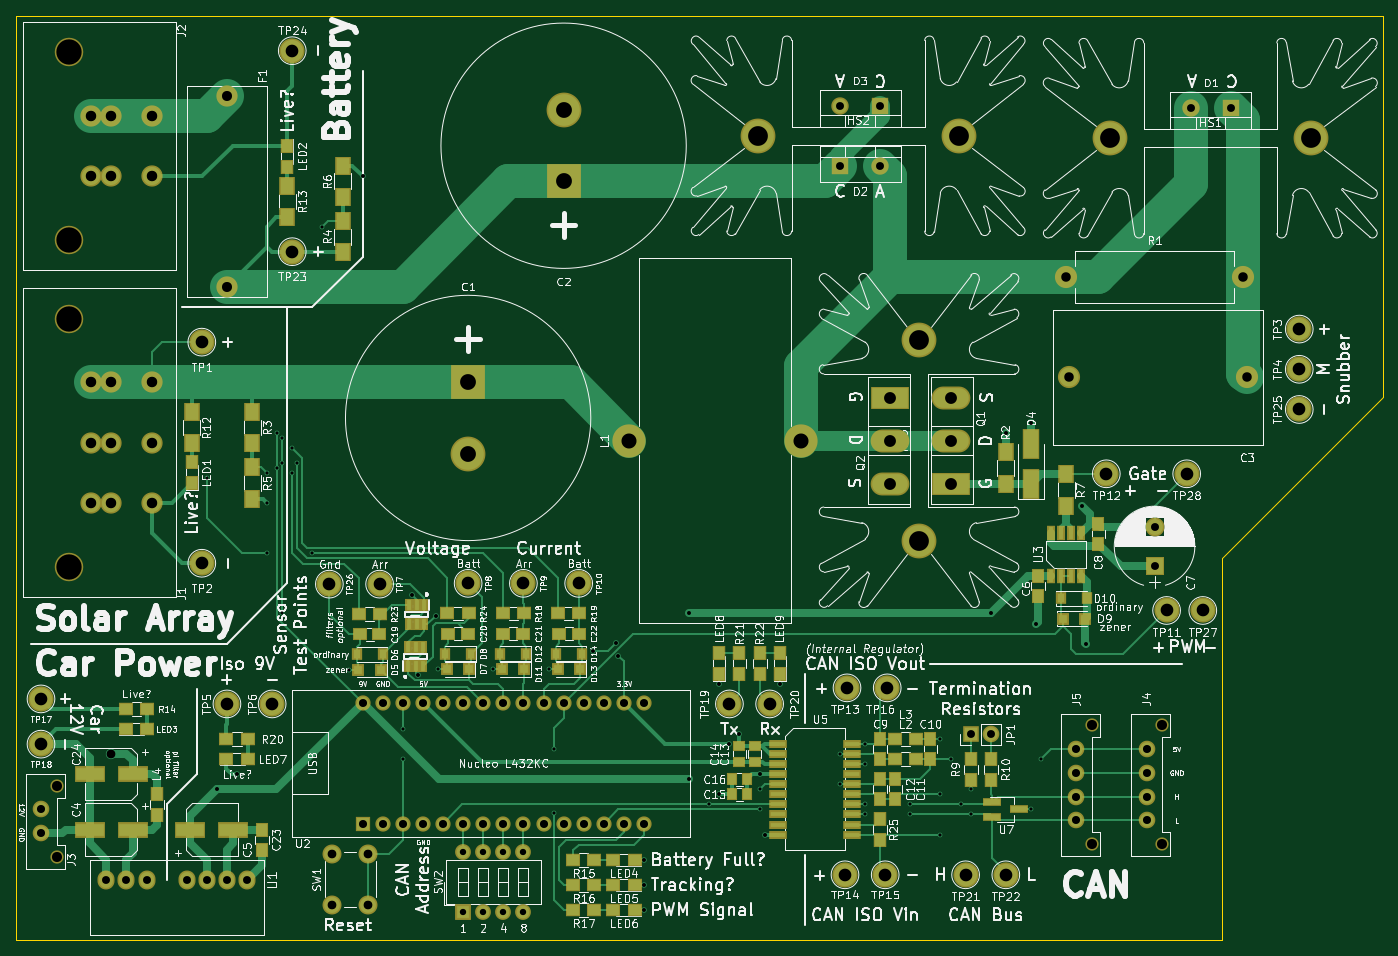
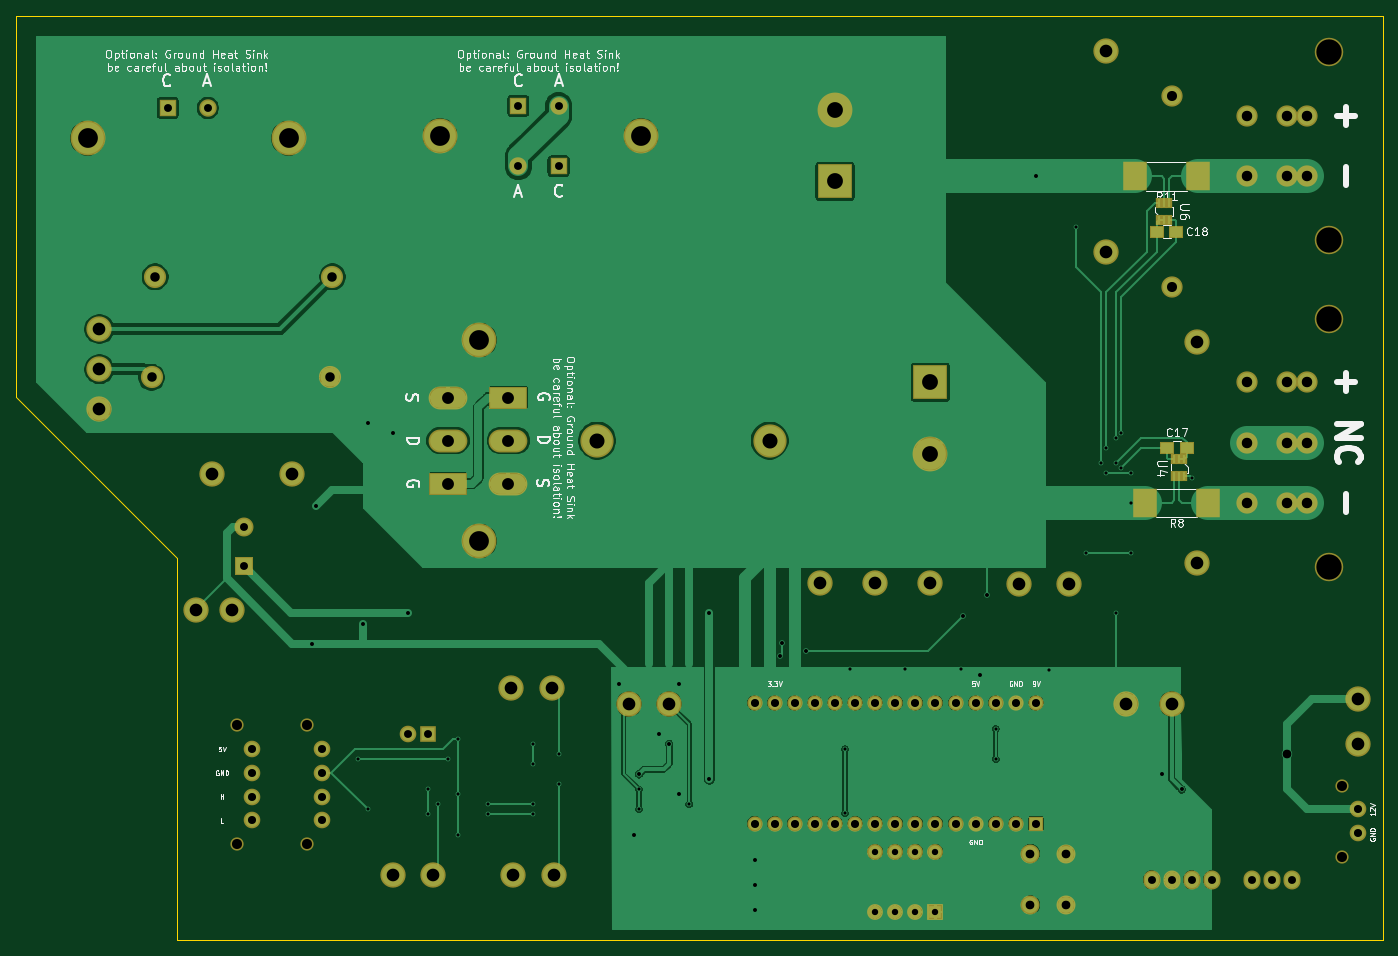
Circuit board: 9 layer files. Board 172.7 x 116.8 mm.
- bottom_copper: MPPT-B_Cu.gbl (198875 bytes)
- bottom_mask: MPPT-B_Mask.gbs (6593 bytes)
- bottom_silk: MPPT-B_SilkS.gbo (64171 bytes)
- outline: MPPT-Edge_Cuts.gm1 (830 bytes)
- top_copper: MPPT-F_Cu.gtl (48800 bytes)
- top_mask: MPPT-F_Mask.gts (12008 bytes)
- top_silk: MPPT-F_SilkS.gto (249112 bytes)
- drill: MPPT-NPTH.drl (505 bytes)
- drill: MPPT-PTH.drl (3831 bytes)

=== bottom_copper: MPPT-B_Cu.gbl (198875 bytes, source omitted) ===
=== bottom_mask: MPPT-B_Mask.gbs (6593 bytes, source omitted) ===
=== bottom_silk: MPPT-B_SilkS.gbo (64171 bytes, source omitted) ===
=== outline: MPPT-Edge_Cuts.gm1 ===
%TF.GenerationSoftware,KiCad,Pcbnew,5.1.6-c6e7f7d~87~ubuntu18.04.1*%
%TF.CreationDate,2020-09-05T21:12:04-05:00*%
%TF.ProjectId,MPPT,4d505054-2e6b-4696-9361-645f70636258,Rev1.2+*%
%TF.SameCoordinates,Original*%
%TF.FileFunction,Profile,NP*%
%FSLAX46Y46*%
G04 Gerber Fmt 4.6, Leading zero omitted, Abs format (unit mm)*
G04 Created by KiCad (PCBNEW 5.1.6-c6e7f7d~87~ubuntu18.04.1) date 2020-09-05 21:12:04*
%MOMM*%
%LPD*%
G01*
G04 APERTURE LIST*
%TA.AperFunction,Profile*%
%ADD10C,0.150000*%
%TD*%
G04 APERTURE END LIST*
D10*
X203835000Y-79375000D02*
X183515000Y-99695000D01*
X203835000Y-31115000D02*
X203835000Y-79375000D01*
X203835000Y-31115000D02*
X31115000Y-31115000D01*
X183515000Y-147955000D02*
X183515000Y-99695000D01*
X31115000Y-147955000D02*
X183515000Y-147955000D01*
X31115000Y-31115000D02*
X31115000Y-147955000D01*
M02*

=== top_copper: MPPT-F_Cu.gtl (48800 bytes, source omitted) ===
=== top_mask: MPPT-F_Mask.gts (12008 bytes, source omitted) ===
=== top_silk: MPPT-F_SilkS.gto (249112 bytes, source omitted) ===
=== drill: MPPT-NPTH.drl ===
M48
; DRILL file {KiCad 5.1.6-c6e7f7d~87~ubuntu18.04.1} date Sat Sep  5 21:12:07 2020
; FORMAT={-:-/ absolute / metric / decimal}
; #@! TF.CreationDate,2020-09-05T21:12:07-05:00
; #@! TF.GenerationSoftware,Kicad,Pcbnew,5.1.6-c6e7f7d~87~ubuntu18.04.1
; #@! TF.FileFunction,NonPlated,1,2,NPTH
FMAT,2
METRIC
T1C1.270
T2C3.200
%
G90
G05
T1
X36.25Y-128.445
X36.25Y-137.445
X175.95Y-120.825
X175.95Y-135.825
X167.06Y-120.825
X167.06Y-135.825
T2
X37.84Y-69.41
X37.84Y-100.77
X37.84Y-35.755
X37.84Y-59.495
T0
M30

=== drill: MPPT-PTH.drl ===
M48
; DRILL file {KiCad 5.1.6-c6e7f7d~87~ubuntu18.04.1} date Sat Sep  5 21:12:07 2020
; FORMAT={-:-/ absolute / metric / decimal}
; #@! TF.CreationDate,2020-09-05T21:12:07-05:00
; #@! TF.GenerationSoftware,Kicad,Pcbnew,5.1.6-c6e7f7d~87~ubuntu18.04.1
; #@! TF.FileFunction,Plated,1,2,PTH
FMAT,2
METRIC
T1C0.400
T2C0.500
T3C0.800
T4C1.000
T5C1.020
T6C1.021
T7C1.100
T8C1.200
T9C1.270
T10C1.321
T11C1.500
T12C1.600
T13C1.900
T14C2.000
T15C2.500
%
G90
G05
T1
X55.245Y-89.535
X62.865Y-88.9
X62.865Y-92.71
X62.865Y-99.06
X64.135Y-83.82
X64.135Y-88.265
X64.77Y-84.455
X64.77Y-87.63
X64.77Y-106.68
X66.04Y-85.725
X66.04Y-88.9
X66.675Y-87.63
X68.58Y-99.06
X69.85Y-57.785
X73.27Y-113.765
X80.01Y-121.285
X80.01Y-125.095
X84.455Y-113.665
X91.44Y-113.665
X98.425Y-113.665
X99.06Y-123.825
X99.06Y-131.953
X118.745Y-130.81
X125.095Y-128.905
X125.095Y-131.445
X135.255Y-124.46
X135.255Y-128.27
X138.43Y-123.19
X138.43Y-125.73
X138.43Y-130.81
X138.43Y-132.08
X144.145Y-130.81
X144.145Y-132.08
X147.955Y-122.555
X147.955Y-129.54
X147.955Y-134.62
X149.225Y-125.095
X150.495Y-130.81
X151.765Y-128.905
X151.765Y-132.08
X159.385Y-131.445
X160.655Y-125.095
T2
X56.515Y-128.905
X59.055Y-127.0
X74.93Y-51.435
X81.15Y-104.315
X81.95Y-114.44
X84.15Y-107.015
X104.05Y-111.415
X106.997Y-110.362
X107.251Y-112.016
X110.49Y-137.795
X110.49Y-140.97
X110.49Y-144.145
X116.205Y-106.68
X116.205Y-127.635
X120.015Y-115.57
X120.015Y-129.54
X121.285Y-123.19
X122.555Y-121.92
X125.095Y-127.0
X125.73Y-134.62
X127.635Y-115.57
X154.305Y-106.68
X156.21Y-83.82
X159.385Y-82.55
X160.02Y-107.95
X165.862Y-93.091
X166.37Y-110.49
T3
X87.63Y-136.779
X87.63Y-144.399
X90.17Y-136.779
X90.17Y-144.399
X92.71Y-136.779
X92.71Y-144.399
X95.25Y-136.779
X95.25Y-144.399
T4
X151.765Y-121.92
X154.305Y-121.92
X42.545Y-140.335
X45.085Y-140.335
X47.625Y-140.335
X52.705Y-140.335
X55.245Y-140.335
X57.785Y-140.335
X60.325Y-140.335
X135.255Y-50.165
X140.335Y-50.165
X179.578Y-42.799
X184.658Y-42.799
X135.255Y-42.545
X140.335Y-42.545
X175.006Y-95.711
X175.006Y-100.711
T5
X34.29Y-131.445
X34.29Y-134.445
X173.99Y-123.825
X173.99Y-126.825
X173.99Y-129.825
X173.99Y-132.825
X165.1Y-123.825
X165.1Y-126.825
X165.1Y-129.825
X165.1Y-132.825
T6
X74.93Y-117.983
X74.93Y-133.223
X77.47Y-117.983
X77.47Y-133.223
X80.01Y-117.983
X80.01Y-133.223
X82.55Y-117.983
X82.55Y-133.223
X85.09Y-117.983
X85.09Y-133.223
X87.63Y-117.983
X87.63Y-133.223
X90.17Y-117.983
X90.17Y-133.223
X92.71Y-117.983
X92.71Y-133.223
X95.25Y-117.983
X95.25Y-133.223
X97.79Y-117.983
X97.79Y-133.223
X100.33Y-117.983
X100.33Y-133.223
X102.87Y-117.983
X102.87Y-133.223
X105.41Y-117.983
X105.41Y-133.223
X107.95Y-117.983
X107.95Y-133.223
X110.49Y-117.983
X110.49Y-133.223
T7
X43.18Y-124.46
X71.12Y-137.01
X71.12Y-143.51
X75.62Y-137.01
X75.62Y-143.51
T8
X164.19Y-76.835
X186.69Y-76.835
X163.83Y-64.135
X186.23Y-64.135
T9
X57.785Y-41.275
X57.785Y-65.405
T10
X40.64Y-77.47
X40.64Y-85.09
X40.64Y-92.71
X43.18Y-77.47
X43.18Y-85.09
X43.18Y-92.71
X48.26Y-77.47
X48.26Y-85.09
X48.26Y-92.71
X40.64Y-43.815
X40.64Y-51.435
X43.18Y-43.815
X43.18Y-51.435
X48.26Y-43.815
X48.26Y-51.435
T11
X141.605Y-79.386
X141.605Y-84.836
X141.605Y-90.286
X149.225Y-79.386
X149.225Y-84.836
X149.225Y-90.286
T12
X66.04Y-60.96
X54.61Y-100.33
X102.235Y-102.87
X141.224Y-116.078
X34.29Y-123.19
X156.21Y-139.7
X54.61Y-72.39
X70.73Y-102.97
X140.97Y-139.7
X77.08Y-102.97
X88.265Y-102.87
X193.294Y-70.739
X126.365Y-118.11
X168.91Y-89.027
X95.25Y-102.87
X57.785Y-118.11
X135.89Y-139.7
X136.144Y-116.078
X121.285Y-118.11
X193.294Y-80.899
X151.13Y-139.7
X176.53Y-106.299
X66.04Y-35.56
X34.29Y-117.475
X193.294Y-75.819
X181.102Y-106.299
X179.07Y-89.027
X63.5Y-118.11
T13
X108.585Y-84.836
X130.385Y-84.836
T14
X88.265Y-77.47
X88.265Y-86.47
X100.33Y-43.07
X100.33Y-52.07
T15
X124.85Y-46.315
X145.25Y-72.115
X145.25Y-97.515
X169.35Y-46.615
X194.75Y-46.615
X150.25Y-46.315
T0
M30
